Run: headless pygame with SDL's dummy video driver; simulated clock (each Clock.tick advances the game by its frame time, no real sleeping); random seed 0; keys injected as events and as key.get_pressed() state; no mouse input.
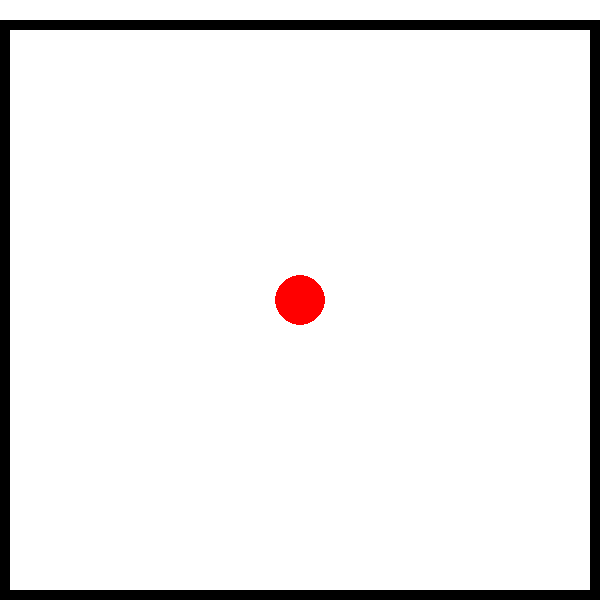
Frame 1 of 4 · flips 1–60 · no input
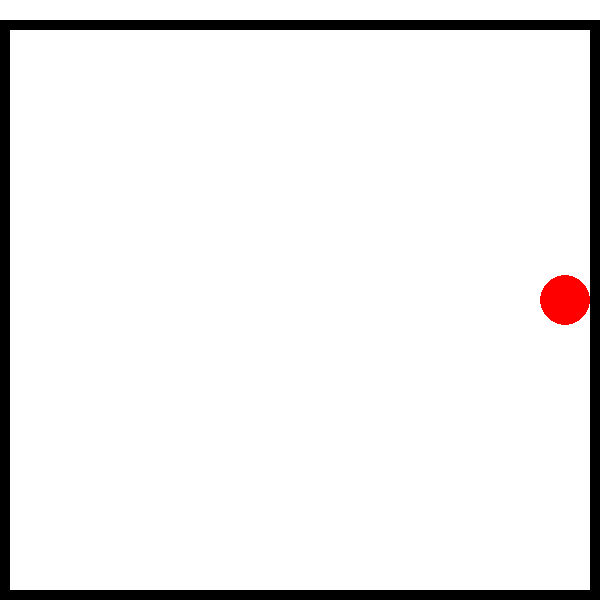
Frame 2 of 4 · flips 61–180 · tapped SPACE, RETURN · held RIGHT (→), D
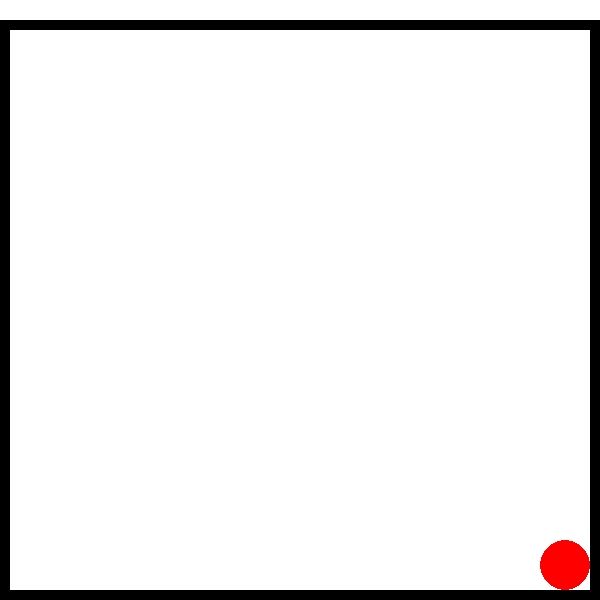
Frame 3 of 4 · flips 181–300 · held DOWN (↓), S
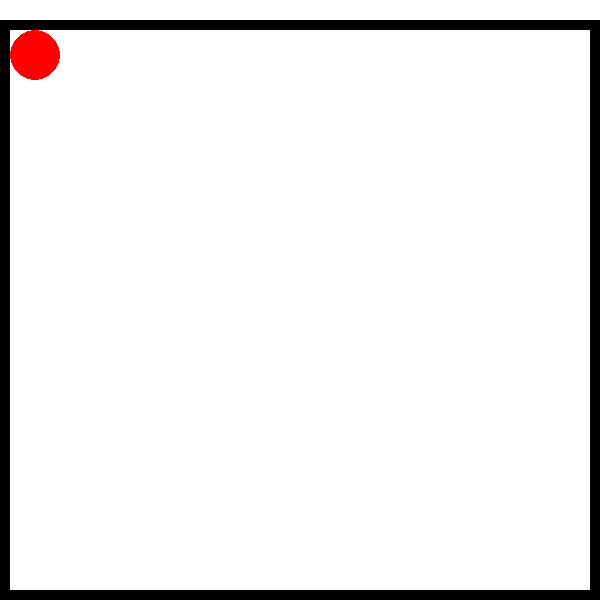
Frame 4 of 4 · flips 301–420 · held LEFT (←), A, UP (↑), W

The pygame program that drew these frames:

import pygame
import sys

pygame.init()

WIDTH, HEIGHT = 600, 600
screen = pygame.display.set_mode((WIDTH, HEIGHT))
pygame.display.set_caption("Moving Balls")

clock = pygame.time.Clock()


radius = 25
step = 5   


border_thickness = 10
offset = 20


circles = [[WIDTH // 2, HEIGHT // 2]]

while True:
  
    for event in pygame.event.get():
        if event.type == pygame.QUIT:
            pygame.quit()
            sys.exit()
        if event.type == pygame.KEYDOWN:
            if event.key == pygame.K_SPACE:
                circles.append([WIDTH // 2, HEIGHT // 2])

   
    keys = pygame.key.get_pressed()

    x, y = circles[-1]

    if keys[pygame.K_UP]:
        if y - step - radius >= border_thickness + offset:
            y -= step

    if keys[pygame.K_DOWN]:
        if y + step + radius <= HEIGHT - border_thickness:
            y += step

    if keys[pygame.K_LEFT]:
        if x - step - radius >= border_thickness:
            x -= step

    if keys[pygame.K_RIGHT]:
        if x + step + radius <= WIDTH - border_thickness:
            x += step

    circles[-1] = [x, y]

  

    screen.fill((255, 255, 255))
    pygame.draw.rect(
        screen,
        (0, 0, 0),
        (0, offset, WIDTH, HEIGHT - offset),
        border_thickness
    )
    
    
    pygame.draw.circle(screen, (255, 0, 0), (circles[-1]), radius)
    
    pygame.display.flip()
    clock.tick(60)
